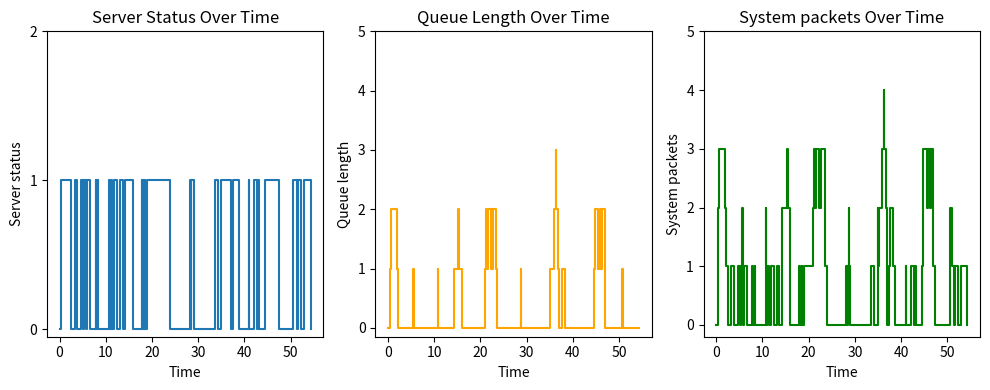

Generate this figure with matplotlib:
import numpy as np
import matplotlib.pyplot as plt

arrival_rate = 1   #lambda
departure_rate = 2 #mu

#mu > lambda

#both arrivals are POISSON DISTRIBUTION
#inter-arrivals and inter-departures are EXPONENTIALLY DISTRIBUTED

#Estimate:
"""
- average packets in queue
- average packets in server
- average usage of system (sum)
"""

#one server, one queue with FIFO policy

#start of simulation
#end of simulation
#arrival of packet
#departure of packet

#ordered queue/list where
"""
- event linked to the next in time
- e1 at t1, e2 at t2, e3 at t3:
- if there is e4 at t4 s.tt t2 < t4 < t3 i put: e1 e2 e4 e3
"""

def compute_event_queue(arrival_rate, service_rate, N):
    
    #inter-arrival times
    inter_arrival_times = np.random.exponential(1 / arrival_rate, N)
    
    #service times
    service_times = np.random.exponential(1 / service_rate, N)

    #arrival times
    arrival_times = np.cumsum(inter_arrival_times)

    #departure times
    departure_times = np.zeros(N)

    for i in range(N):
        if i == 0:
            departure_times[i] = arrival_times[i] + service_times[i]
        else:
            departure_times[i] = max(arrival_times[i], departure_times[i - 1]) + service_times[i]
            #depending if server is free when event arrives or it's busy, so it must way to i-1 event to go

    arrivals_index = 0
    departure_index = 0
    event_queue = []
    
    while arrivals_index < N and departure_index < N:
        if arrival_times[arrivals_index] < departure_times[departure_index]:
            event_queue.append((float(arrival_times[arrivals_index]), 'a'))
            arrivals_index += 1
        else:
            event_queue.append((float(departure_times[departure_index]), 'd'))
            departure_index += 1

    while arrivals_index < N:
        print("it should not happen")
        arrivals_index += 1

    while departure_index < N:
        event_queue.append((float(departure_times[departure_index]), 'd'))
        departure_index += 1

    return event_queue

events_list = compute_event_queue(arrival_rate, departure_rate, 50)

current_time = 0
index_event = 0

server_status = 0
in_queue = 0
last_event_time = 0

time_server_full = 0
area_server = 0
area_queue = 0

server_status_history = [0]
queue_length_history = [0]
times = [0]
system_history = [0]
area_system = 0


while index_event < len(events_list):
    event = events_list[index_event]
    index_event += 1

    current_time = event[0]
    type_event = event[1]

    
    area_server += (current_time - last_event_time) * server_status
    area_queue += in_queue * (current_time - last_event_time)
    area_system += in_queue * (current_time - last_event_time) + (current_time - last_event_time) * server_status


    if type_event == 'a':
        if server_status == 0:
            server_status = 1
        else:
            in_queue += 1
    else:
        
        server_status = 0

        if in_queue != 0:
            server_status = 1
            in_queue -= 1

    print(f"Area Q(t) {area_queue:.3f}, Area U(t) {area_server:.3f}, Area system {area_system:3f}")
    
    times.append(current_time)
    server_status_history.append(server_status)
    queue_length_history.append(in_queue)
    system_history.append(server_status+in_queue)

    last_event_time = current_time

p = arrival_rate/departure_rate
print(f"Average number of packets in the system {(p*(1-p)):.3f}")
print(f"Empirical number of packets in the system {(area_system / current_time):.3f}")

max_y = max(max(system_history), max(queue_length_history), max(server_status_history))

plt.figure(figsize=(10, 4))

plt.subplot(1, 3, 1)
plt.plot(times, server_status_history, drawstyle='steps-post')
plt.xlabel("Time")
plt.ylabel("Server status")
plt.yticks(np.arange(0, 3, 1)) 
plt.title("Server Status Over Time")

plt.subplot(1, 3, 2)
plt.plot(times, queue_length_history, drawstyle='steps-post', color='orange')
plt.xlabel("Time")
plt.ylabel("Queue length")
plt.yticks(np.arange(0, max_y+2, 1))
plt.title("Queue Length Over Time")

plt.subplot(1, 3, 3)
plt.plot(times, system_history, drawstyle='steps-post', color='green')
plt.xlabel("Time")
plt.ylabel("System packets")
plt.yticks(np.arange(0, max_y+2, 1))
plt.title("System packets Over Time")


plt.tight_layout()
plt.show()